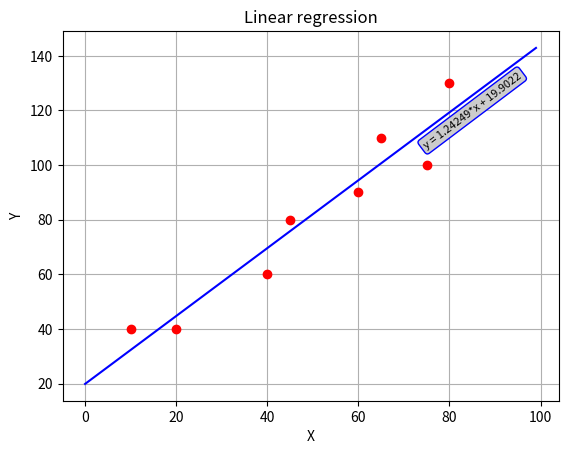

This figure's Python source:
import matplotlib.pyplot as plt
import numpy as np


px = [10.0, 20.0, 40.0, 45.0, 60.0, 65.0, 75.0, 80.0]
py = [40.0, 40.0, 60.0, 80.0, 90.0, 110.0, 100.0, 130.0]

x = np.arange(0.0, 100.0, 1.0)
y = 1.24249*x + 19.9022

plt.plot(x, y, 'b-')
plt.plot(px, py, 'ro')
plt.xlabel('X')
plt.ylabel('Y')
plt.title("Linear regression")
plt.grid()

plt.text(85, 120, "y = 1.24249*x + 19.9022", size=8, rotation=37.,
         ha="center", va="center",
         bbox=dict(boxstyle="round",
                   ec=(0.0, 0.0, 1.0),
                   fc=(0.8, 0.8, 0.8),
                   )
         )

plt.savefig("zad5.png")
plt.show()
